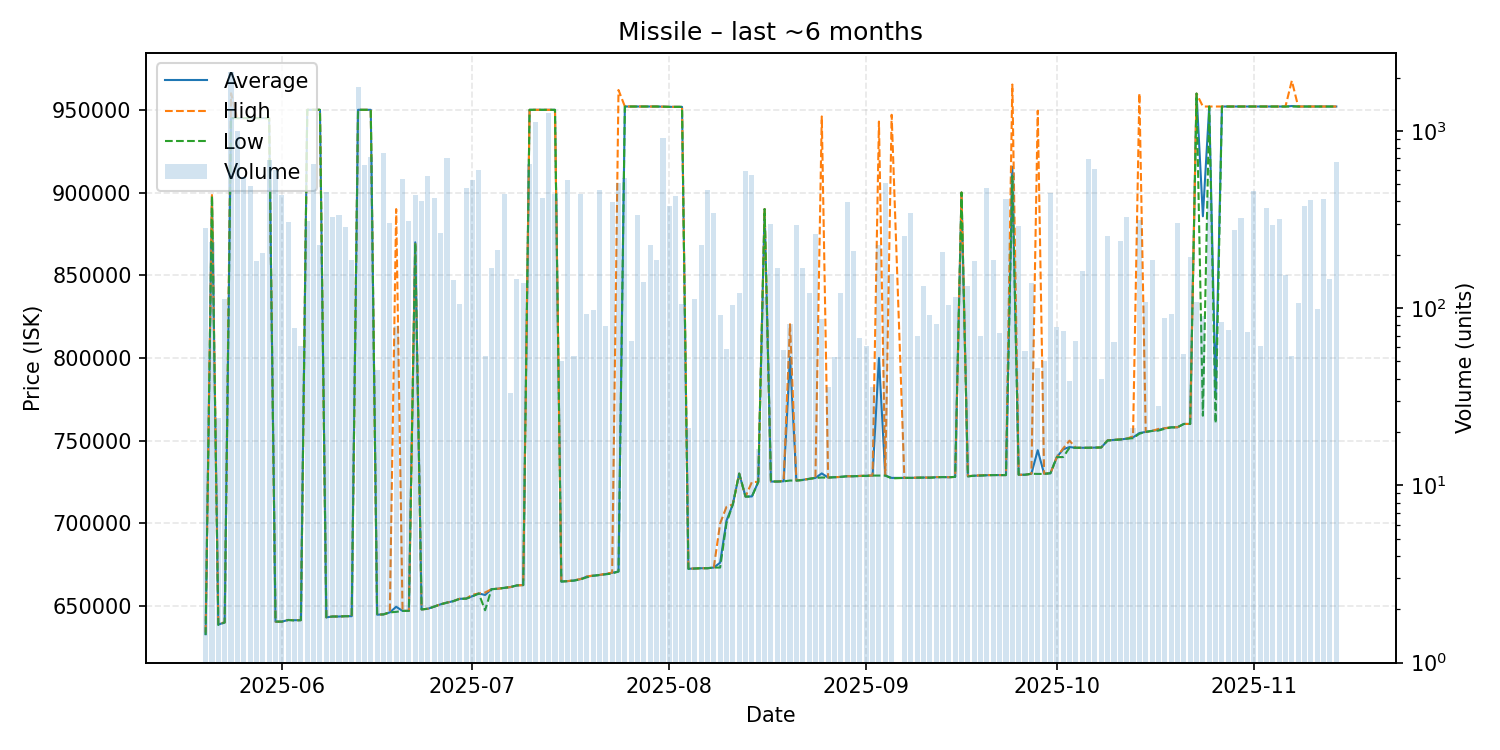

The file beside this chart, header and first rows:
date, average, highest, lowest, order_count, volume
2025-05-20, 633000, 634000, 632600, 10, 284
2025-05-21, 898000, 899300, 898000, 10, 237
2025-05-22, 638867, 639400, 638600, 2, 24
2025-05-23, 640100, 640100, 640100, 2, 112
2025-05-24, 945000, 960000, 945000, 14, 2154
2025-05-25, 945000, 945000, 945000, 14, 1004
2025-05-26, 945000, 945000, 945000, 12, 548
2025-05-27, 945000, 945000, 945000, 6, 486
2025-05-28, 945000, 945000, 945000, 7, 184
2025-05-29, 945000, 945000, 945000, 16, 204
2025-05-30, 945000, 945000, 945000, 10, 681
2025-05-31, 640600, 640600, 640600, 9, 599
2025-06-01, 640600, 640600, 640600, 13, 433
2025-06-02, 641600, 641600, 641600, 17, 306
2025-06-03, 641474, 641500, 641300, 3, 77
2025-06-04, 641500, 641500, 641500, 4, 61
2025-06-05, 950000, 950000, 950000, 11, 312
2025-06-06, 950000, 950000, 950000, 20, 649
2025-06-07, 950000, 950000, 950000, 12, 226
2025-06-08, 643200, 643200, 643200, 10, 453
2025-06-09, 643700, 643700, 643700, 8, 327
2025-06-10, 643700, 643700, 643700, 19, 335
2025-06-11, 643900, 643900, 643900, 14, 287
2025-06-12, 643900, 643900, 643900, 6, 188
2025-06-13, 950000, 950000, 950000, 15, 1770
2025-06-14, 950000, 950000, 950000, 8, 645
2025-06-15, 950000, 950000, 950000, 22, 712
2025-06-16, 644800, 644800, 644800, 1, 45
2025-06-17, 645000, 645000, 645000, 9, 755
2025-06-18, 646200, 646200, 646200, 7, 302
2025-06-19, 649582, 890000, 646500, 6, 79
2025-06-20, 647100, 647100, 647100, 10, 533
2025-06-21, 647100, 647100, 647100, 12, 309
2025-06-22, 869900, 870000, 869600, 16, 433
2025-06-23, 648000, 648000, 648000, 10, 404
2025-06-24, 648400, 648400, 648400, 10, 556
2025-06-25, 649700, 649700, 649700, 7, 416
2025-06-26, 651100, 651100, 651100, 11, 267
2025-06-27, 652100, 652100, 652100, 31, 702
2025-06-28, 653000, 653000, 653000, 4, 144
2025-06-29, 654400, 654400, 654400, 4, 105
2025-06-30, 654500, 654500, 654500, 4, 477
2025-07-01, 656000, 656900, 655900, 25, 526
2025-07-02, 657600, 657600, 657600, 9, 602
2025-07-03, 656735, 658200, 647500, 4, 54
2025-07-04, 660200, 660200, 660200, 5, 169
2025-07-05, 660500, 660500, 660500, 12, 213
2025-07-06, 661000, 661000, 661000, 5, 440
2025-07-07, 661500, 661500, 661500, 1, 33
2025-07-08, 662500, 662500, 662500, 15, 146
2025-07-09, 662700, 662700, 662700, 4, 138
2025-07-10, 950000, 950000, 950000, 8, 651
2025-07-11, 950000, 950000, 950000, 22, 1122
2025-07-12, 950000, 950000, 950000, 7, 420
2025-07-13, 950000, 950000, 950000, 17, 1259
2025-07-14, 950000, 950000, 950000, 3, 441
2025-07-15, 664864, 664900, 664800, 4, 50
2025-07-16, 665100, 665100, 665100, 21, 528
2025-07-17, 665478, 665600, 665400, 3, 54
2025-07-18, 666300, 666300, 666100, 8, 439
... 118 more rows
